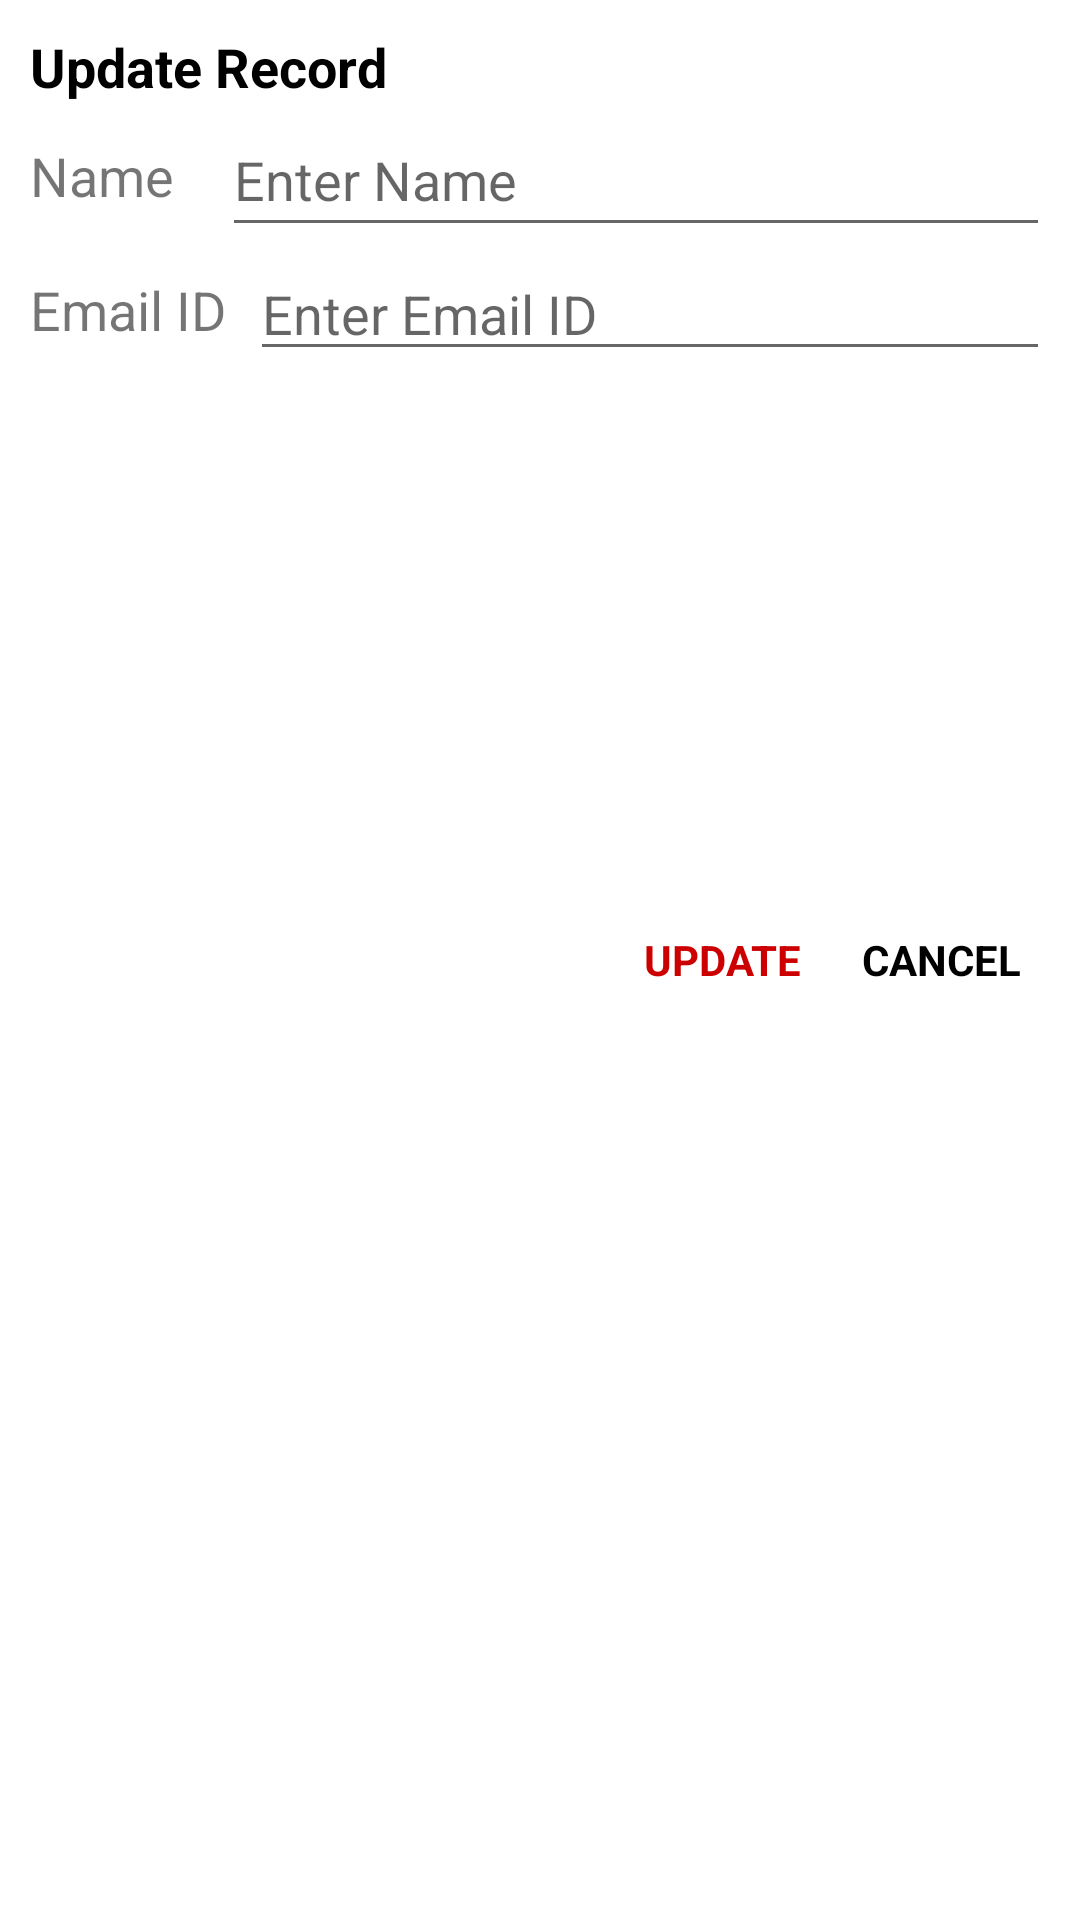

Layout XML and referenced resources for this Android screen:
<!-- AndroidManifest.xml: application theme Theme.RoomDemoTwo -->
<!-- res/layout/dialog_update.xml -->
<?xml version="1.0" encoding="utf-8"?>
<androidx.constraintlayout.widget.ConstraintLayout xmlns:android="http://schemas.android.com/apk/res/android"
    xmlns:app="http://schemas.android.com/apk/res-auto"
    android:layout_width="match_parent"
    android:layout_height="wrap_content"
    android:orientation="vertical"
    android:padding="10dp">

    <TextView
        android:id="@+id/tvTitleUpdateRecord"
        android:layout_width="wrap_content"
        android:layout_height="wrap_content"
        android:text="@string/update_record"
        android:textColor="@android:color/black"
        android:textSize="18sp"
        android:textStyle="bold"
        app:layout_constraintStart_toStartOf="parent"
        app:layout_constraintTop_toTopOf="parent" />

    <TextView
        android:id="@+id/tvNameLabel"
        android:layout_width="0dp"
        android:layout_height="wrap_content"
        android:text="@string/name"
        android:textSize="18sp"
        app:layout_constraintBottom_toBottomOf="@id/etUpdateName"
        app:layout_constraintStart_toStartOf="parent"
        app:layout_constraintTop_toTopOf="@id/etUpdateName" />

    <EditText
        android:id="@+id/etUpdateName"
        android:layout_width="0dp"
        android:layout_height="wrap_content"
        android:layout_marginStart="16dp"
        android:hint="@string/enter_name"
        android:minHeight="48dp"
        app:layout_constraintEnd_toEndOf="parent"
        app:layout_constraintStart_toEndOf="@id/tvNameLabel"
        app:layout_constraintTop_toBottomOf="@id/tvTitleUpdateRecord" />

    <TextView
        android:id="@+id/tvEmailLabel"
        android:layout_width="0dp"
        android:layout_height="wrap_content"
        android:text="@string/email_id"
        android:textSize="18sp"
        app:layout_constraintBottom_toBottomOf="@id/etUpdateEmailId"
        app:layout_constraintStart_toStartOf="parent"
        app:layout_constraintTop_toTopOf="@id/etUpdateEmailId" />

    <EditText
        android:id="@+id/etUpdateEmailId"
        android:layout_width="0dp"
        android:layout_height="wrap_content"
        android:layout_marginStart="8dp"
        android:hint="@string/enter_email_id"
        android:inputType="textEmailAddress"
        app:layout_constraintEnd_toEndOf="parent"
        app:layout_constraintStart_toEndOf="@id/tvEmailLabel"
        app:layout_constraintTop_toBottomOf="@id/etUpdateName" />

    <TextView
        android:id="@+id/tvUpdate"
        android:layout_width="wrap_content"
        android:layout_height="match_parent"
        android:foreground="?attr/selectableItemBackground"
        android:gravity="center"
        android:padding="10dp"
        android:text="@string/update"
        android:textColor="@android:color/holo_red_dark"
        android:textStyle="bold"
        app:layout_constraintEnd_toStartOf="@id/tvCancel"
        app:layout_constraintTop_toBottomOf="@id/etUpdateEmailId" />

    <TextView
        android:id="@+id/tvCancel"
        android:layout_width="wrap_content"
        android:layout_height="match_parent"
        android:foreground="?attr/selectableItemBackground"
        android:gravity="center"
        android:inputType="textEmailAddress"
        android:padding="10dp"
        android:text="@string/cancel"
        android:textColor="@android:color/black"
        android:textStyle="bold"
        app:layout_constraintEnd_toEndOf="parent"
        app:layout_constraintTop_toBottomOf="@id/etUpdateEmailId" />

</androidx.constraintlayout.widget.ConstraintLayout>
<!-- resources referenced by this layout -->
<resources>
  <string name="cancel">CANCEL</string>
  <string name="email_id">Email ID</string>
  <string name="enter_email_id">Enter Email ID</string>
  <string name="enter_name">Enter Name</string>
  <string name="name">Name</string>
  <string name="update">UPDATE</string>
  <string name="update_record">Update Record</string>
  <style name="Theme.RoomDemoTwo" parent="Theme.MaterialComponents.DayNight.DarkActionBar">
          
          <item name="colorPrimary">@color/purple_500</item>
          <item name="colorPrimaryVariant">@color/purple_700</item>
          <item name="colorOnPrimary">@color/white</item>
          
          <item name="colorSecondary">@color/teal_200</item>
          <item name="colorSecondaryVariant">@color/teal_700</item>
          <item name="colorOnSecondary">@color/black</item>
          
          <item name="android:statusBarColor" tools:targetApi="l">?attr/colorPrimaryVariant</item>
          
      </style>
  <color name="purple_500">#FF6200EE</color>
  <color name="purple_700">#FF3700B3</color>
  <color name="white">#FFFFFFFF</color>
  <color name="teal_200">#FF03DAC5</color>
  <color name="teal_700">#FF018786</color>
  <color name="black">#FF000000</color>
</resources>
